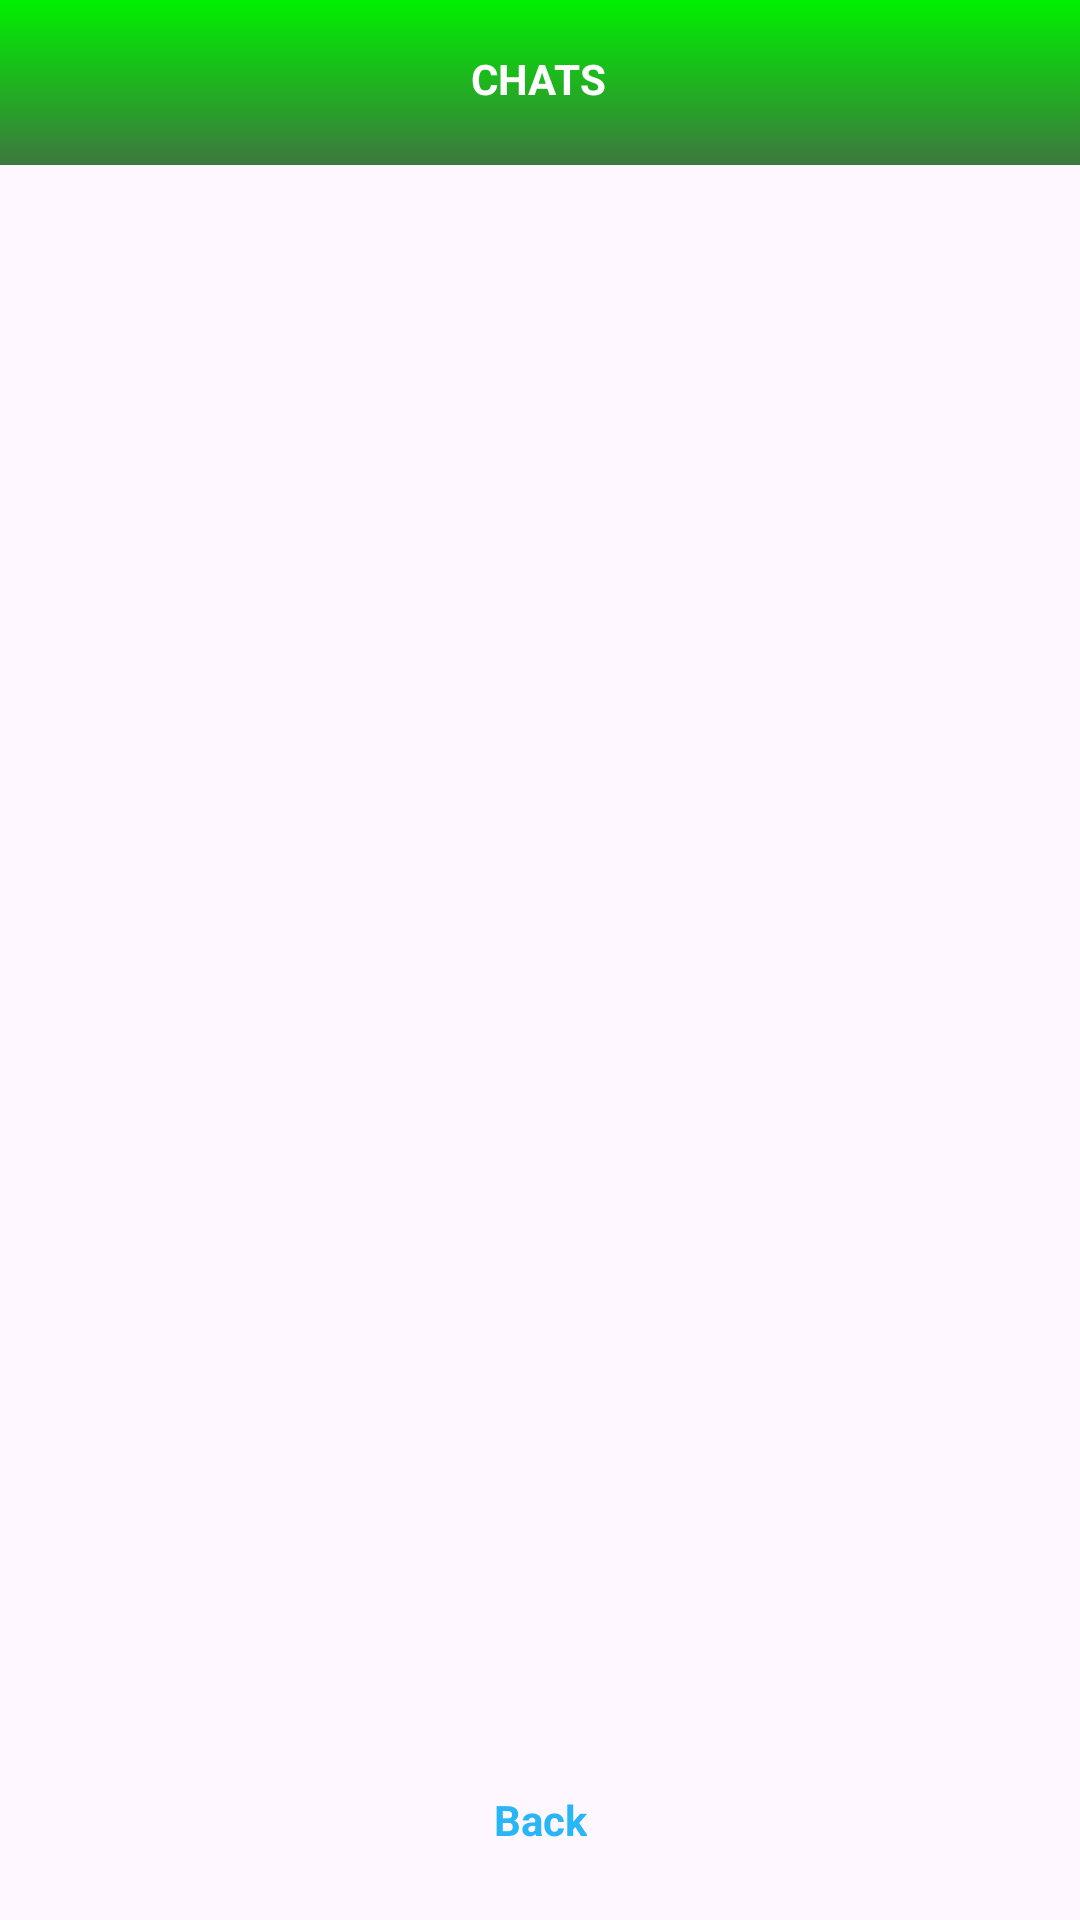

Reconstruct the res/layout file that produces this screen, plus the resources it refers to.
<!-- AndroidManifest.xml: application theme Theme.BeautyNetwork -->
<!-- res/layout/fragment_chat_list.xml -->
<?xml version="1.0" encoding="utf-8"?>
<androidx.constraintlayout.widget.ConstraintLayout xmlns:android="http://schemas.android.com/apk/res/android"
    xmlns:app="http://schemas.android.com/apk/res-auto"
    xmlns:tools="http://schemas.android.com/tools"
    android:layout_width="match_parent"
    android:layout_height="match_parent"
    tools:context=".ui.ChatListFragment">

    <androidx.constraintlayout.widget.ConstraintLayout
        android:id="@+id/appbar"
        android:background="@drawable/gradient"
        android:layout_width="match_parent"
        android:layout_height="55dp"
        android:paddingStart="12dp"
        android:paddingTop="8dp"
        android:paddingRight="12dp"
        android:paddingBottom="8dp"
        app:layout_constraintEnd_toEndOf="parent"
        app:layout_constraintHorizontal_bias="0.0"
        app:layout_constraintStart_toStartOf="parent"
        app:layout_constraintTop_toTopOf="parent">

        <TextView
            android:id="@+id/titleLayout"
            android:layout_width="wrap_content"
            android:layout_height="wrap_content"
            android:text="CHATS"
            android:textStyle="bold"
            android:textColor="@color/white"
            app:layout_constraintBottom_toBottomOf="parent"
            app:layout_constraintEnd_toEndOf="parent"
            app:layout_constraintHorizontal_bias="0.498"
            app:layout_constraintStart_toStartOf="parent"
            app:layout_constraintTop_toTopOf="parent"
            app:layout_constraintVertical_bias="0.432" />

    </androidx.constraintlayout.widget.ConstraintLayout>

    <androidx.recyclerview.widget.RecyclerView
        android:id="@+id/rv_users"
        android:layout_width="0dp"
        android:layout_height="0dp"
        android:layout_marginBottom="8dp"
        app:layoutManager="androidx.recyclerview.widget.LinearLayoutManager"
        app:layout_constraintBottom_toTopOf="@+id/text_back"
        app:layout_constraintEnd_toEndOf="parent"
        app:layout_constraintStart_toStartOf="parent"
        app:layout_constraintTop_toBottomOf="@+id/appbar" />

    <TextView
        android:id="@+id/text_back"
        android:layout_width="wrap_content"
        android:layout_height="wrap_content"
        android:layout_marginBottom="24dp"
        android:text="Back"
        android:textColor="#29B6F6"
        android:textStyle="bold"
        app:layout_constraintBottom_toBottomOf="parent"
        app:layout_constraintEnd_toEndOf="parent"
        app:layout_constraintStart_toStartOf="parent" />

</androidx.constraintlayout.widget.ConstraintLayout>
<!-- resources referenced by this layout -->
<resources>
  <color name="white">#FFFFFFFF</color>
  <!-- drawable gradient (drawable) -->
  <?xml version="1.0" encoding="utf-8"?>
  <shape xmlns:android="http://schemas.android.com/apk/res/android">
      <gradient
          android:type="linear"
          android:angle="90"
          android:startColor="#3D783F"
          android:endColor="#00f000"
      />
  </shape>
  <style name="Theme.BeautyNetwork" parent="Base.Theme.BeautyNetwork" />
  <style name="Base.Theme.BeautyNetwork" parent="Theme.Material3.DayNight.NoActionBar">
          
          <item name="colorPrimary">@color/verde</item>
          <item name="colorPrimaryVariant">@color/verde</item>
          <item name="colorOnPrimary">@color/verde</item>
          <item name="android:statusBarColor">?attr/colorPrimaryVariant</item>
      </style>
  <color name="verde">#4CAF50</color>
</resources>
